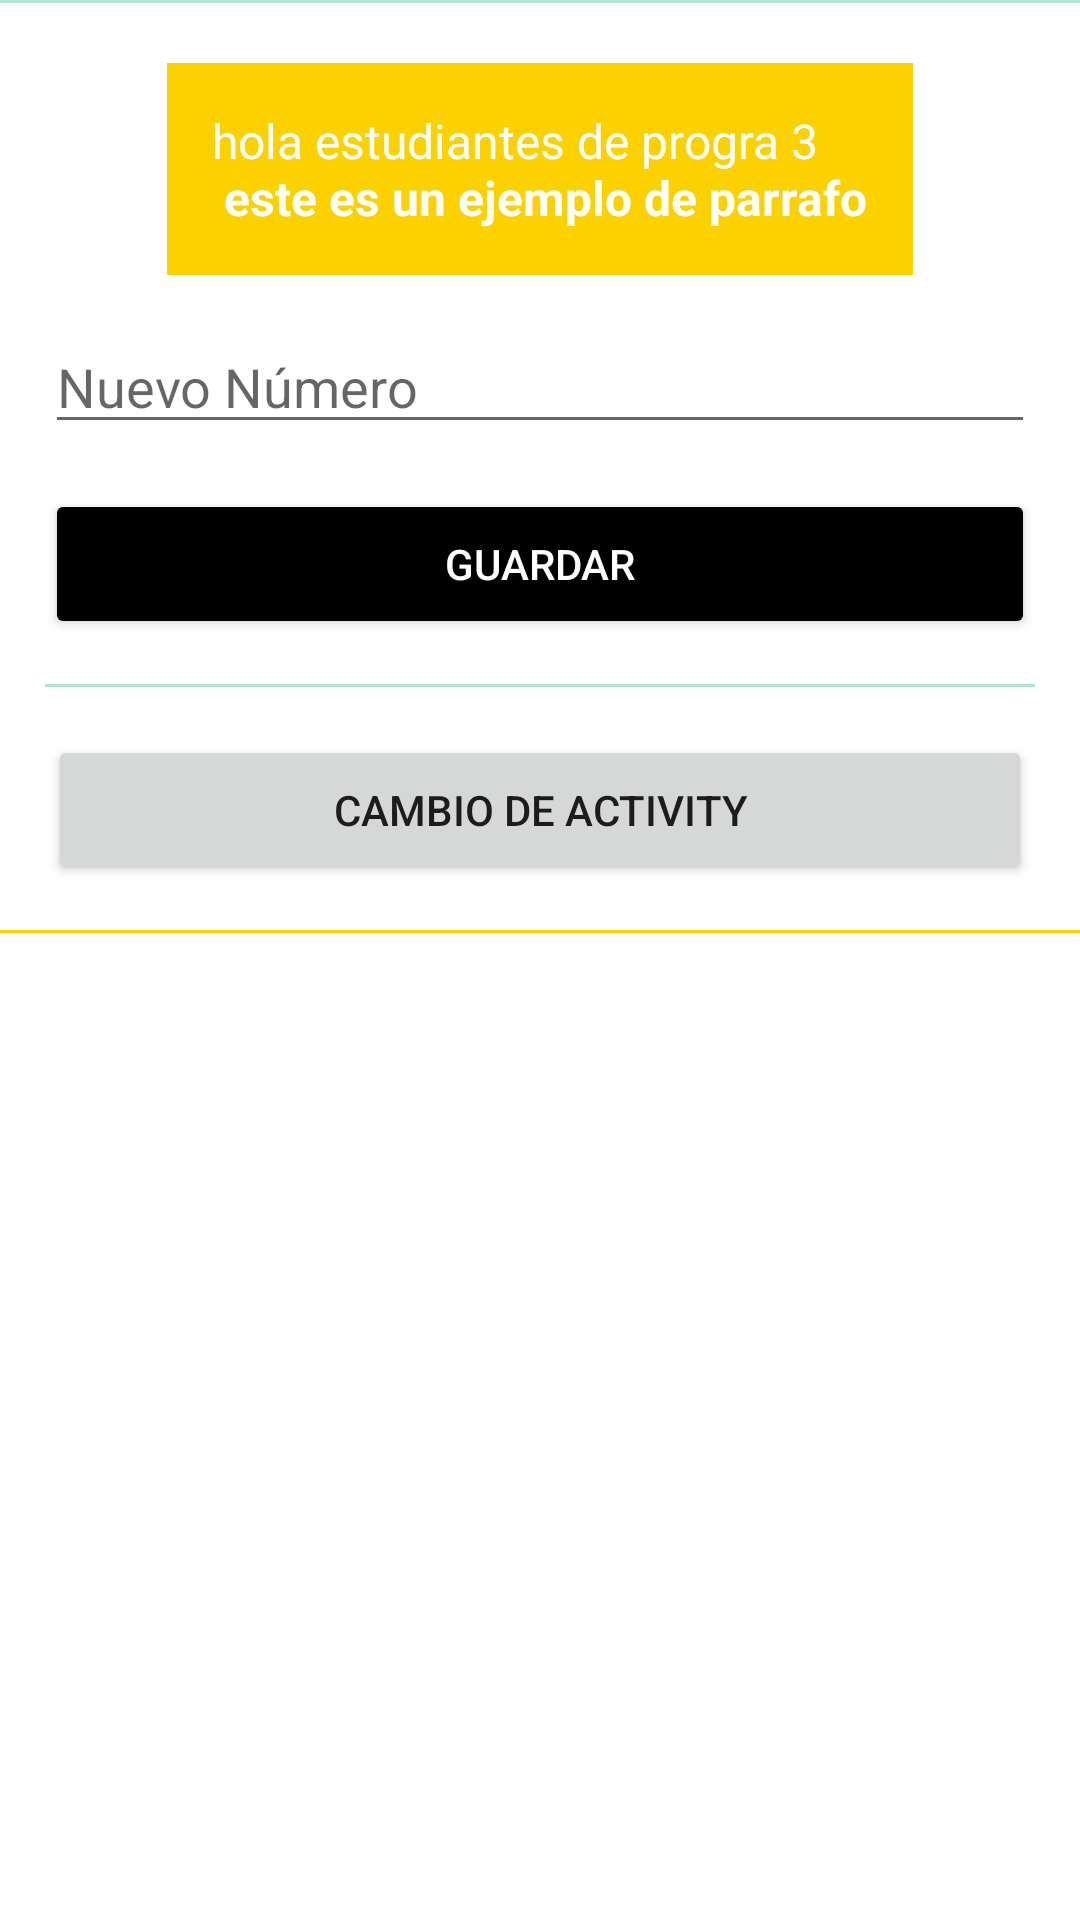

Android layout source for this screen:
<!-- AndroidManifest.xml: application theme Theme.Progra32022 -->
<!-- res/layout/activity_main.xml -->
<?xml version="1.0" encoding="utf-8"?>
<androidx.constraintlayout.widget.ConstraintLayout xmlns:android="http://schemas.android.com/apk/res/android"
    xmlns:app="http://schemas.android.com/apk/res-auto"
    xmlns:tools="http://schemas.android.com/tools"
    android:layout_width="match_parent"
    android:layout_height="match_parent"
    android:orientation="vertical"
    android:gravity="center"
    tools:context=".activity.MainActivity">

    <View
        android:id="@+id/view_one"
        android:layout_width="match_parent"
        android:layout_height="1dp"
        android:background="#5613B688"
        app:layout_constraintTop_toTopOf="parent"/>

    <TextView
        android:id="@+id/text_title"
        android:layout_width="wrap_content"
        android:layout_height="wrap_content"
        android:text="@string/ejemplo_parrafo"
        android:textSize="16sp"
        android:background="@color/my_color"
        android:textColor="@color/white"
        app:layout_constraintTop_toBottomOf="@+id/view_one"
        app:layout_constraintStart_toStartOf="parent"
        app:layout_constraintEnd_toEndOf="parent"
        android:layout_marginTop="20dp"
        android:padding="15dp"/>

    <EditText
        android:id="@+id/edit_text_number"
        android:layout_width="match_parent"
        android:layout_height="wrap_content"
        android:hint="@string/new_number"
        android:maxLength="15"
        app:layout_constraintTop_toBottomOf="@+id/text_title"
        android:layout_margin="15dp"
        android:inputType="number"/>

    <Button
        android:id="@+id/button_save"
        android:layout_width="match_parent"
        android:layout_height="50dp"
        android:text="@string/save"
        android:layout_margin="15dp"
        android:textColor="@color/white"
        app:layout_constraintTop_toBottomOf="@+id/edit_text_number"
        android:backgroundTint="@color/black"/>

    <View
        android:id="@+id/view_two"
        android:layout_width="match_parent"
        android:layout_height="1dp"
        android:background="#5613B688"
        app:layout_constraintTop_toBottomOf="@+id/button_save"
        android:layout_margin="15dp"/>

    <Button
        android:id="@+id/button_activity_change"
        android:layout_width="match_parent"
        android:layout_height="50dp"
        android:text="@string/activity_change"
        app:layout_constraintTop_toBottomOf="@+id/view_two"
        android:layout_margin="16dp"/>

    <View
        android:id="@+id/view_separator"
        android:layout_width="match_parent"
        android:layout_height="1dp"
        android:background="@color/my_color"
        android:layout_marginTop="15dp"
        app:layout_constraintTop_toBottomOf="@+id/button_activity_change"/>

    <TextView
        android:id="@+id/text_view_set_text"
        android:layout_width="match_parent"
        android:layout_height="wrap_content"
        android:layout_margin="15dp"
        app:layout_constraintTop_toBottomOf="@+id/view_separator"/>

    <ImageView
        android:id="@+id/image_set_image"
        android:layout_width="150dp"
        android:layout_height="150dp"
        app:layout_constraintTop_toBottomOf="@+id/text_view_set_text"
        app:layout_constraintStart_toStartOf="parent"
        app:layout_constraintEnd_toEndOf="parent"/>
</androidx.constraintlayout.widget.ConstraintLayout>
<!-- resources referenced by this layout -->
<resources>
  <color name="black">#FF000000</color>
  <color name="my_color">#FBD100</color>
  <color name="white">#FFFFFFFF</color>
  <string name="activity_change">Cambio de Activity</string>
  <string name="ejemplo_parrafo">hola estudiantes de progra 3 \n<b> este es un ejemplo de parrafo</b></string>
  <string name="new_number">Nuevo Número</string>
  <string name="save">guardar</string>
  <style name="Theme.Progra32022" parent="Theme.MaterialComponents.DayNight.NoActionBar">
          
          <item name="colorPrimary">@color/purple_500</item>
          <item name="colorPrimaryVariant">@color/purple_700</item>
          <item name="colorOnPrimary">@color/white</item>
          
          <item name="colorSecondary">@color/teal_200</item>
          <item name="colorSecondaryVariant">@color/teal_700</item>
          <item name="colorOnSecondary">@color/black</item>
          
          <item name="android:statusBarColor">?attr/colorPrimaryVariant</item>
          
      </style>
  <color name="purple_500">#FF6200EE</color>
  <color name="purple_700">#FF3700B3</color>
  <color name="teal_200">#FF03DAC5</color>
  <color name="teal_700">#FF018786</color>
</resources>
